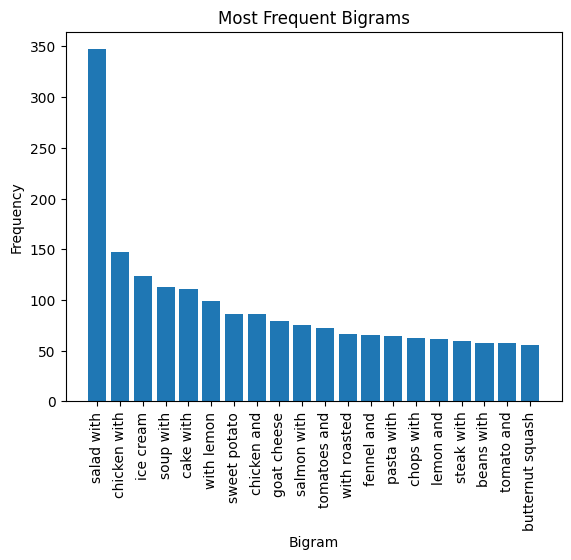

Values plotted in this chart, from the file beside it:
, count
salad with, 347
chicken with, 147
ice cream, 124
soup with, 113
cake with, 111
with lemon, 99
sweet potato, 86
chicken and, 86
goat cheese, 79
salmon with, 75
tomatoes and, 72
with roasted, 67
fennel and, 66
pasta with, 65
chops with, 63
lemon and, 62
steak with, 60
beans with, 58
tomato and, 58
butternut squash, 56
pork chops, 56
potatoes with, 55
potatoes and, 54
roast chicken, 54
brown butter, 52
with fresh, 52
green beans, 50
pie with, 50
peanut butter, 49
with bacon, 49
bacon and, 49
shrimp and, 47
grilled chicken, 47
instant pot, 46
and fennel, 45
tart with, 45
sweet potatoes, 44
sausage and, 44
squash and, 44
beans and, 43
lamb with, 43
and lemon, 43
with orange, 42
and cheese, 42
with fennel, 42
and tomato, 42
and mint, 42
potato and, 41
with ginger, 41
with garlic, 41
with tomato, 41
noodles with, 41
brussels sprouts, 40
with spicy, 40
crème fraîche, 39
butter and, 39
and feta, 38
potato salad, 38
and garlic, 38
cheese and, 38
... 20,508 more rows
